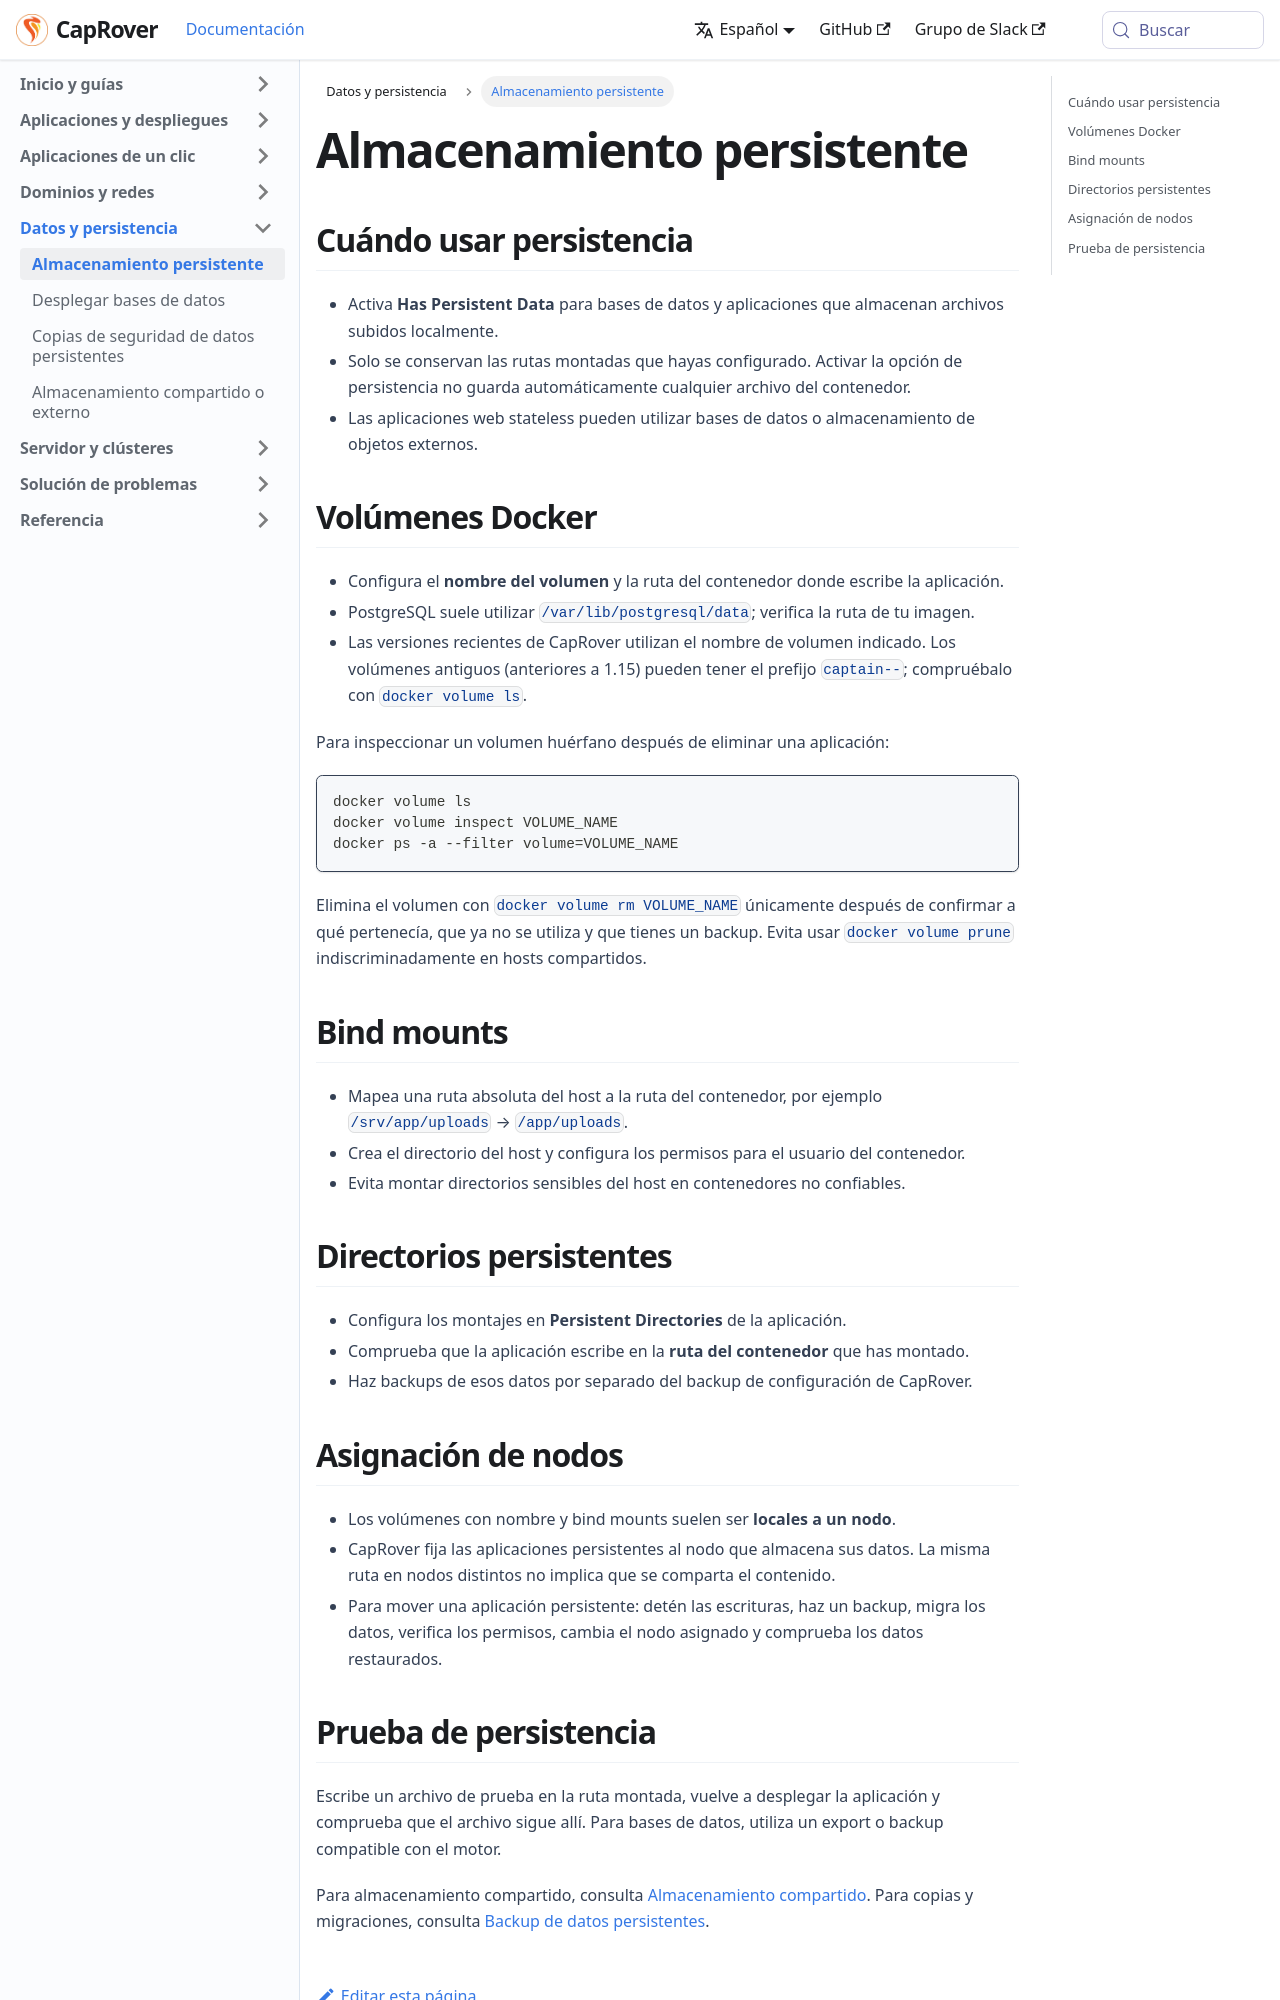

repository: caprover/caprover-website · page: es-ES/docs/data-persistence.html · generator: docusaurus

---
id: index
title: Almacenamiento persistente
slug: /data-persistence
---

<span id="source-data-persistence-stateless-persistent"></span>

## Cuándo usar persistencia

- Activa **Has Persistent Data** para bases de datos y aplicaciones que almacenan archivos subidos localmente.
- Solo se conservan las rutas montadas que hayas configurado. Activar la opción de persistencia no guarda automáticamente cualquier archivo del contenedor.
- Las aplicaciones web stateless pueden utilizar bases de datos o almacenamiento de objetos externos.

<span id="source-data-persistence-volumes"></span>

## Volúmenes Docker

- Configura el **nombre del volumen** y la ruta del contenedor donde escribe la aplicación.
- PostgreSQL suele utilizar `/var/lib/postgresql/data`; verifica la ruta de tu imagen.
- Las versiones recientes de CapRover utilizan el nombre de volumen indicado. Los volúmenes antiguos (anteriores a 1.15) pueden tener el prefijo `captain--`; compruébalo con `docker volume ls`.

Para inspeccionar un volumen huérfano después de eliminar una aplicación:

```bash
docker volume ls
docker volume inspect VOLUME_NAME
docker ps -a --filter volume=VOLUME_NAME
```

Elimina el volumen con `docker volume rm VOLUME_NAME` únicamente después de confirmar a qué pertenecía, que ya no se utiliza y que tienes un backup. Evita usar `docker volume prune` indiscriminadamente en hosts compartidos.

<span id="source-data-persistence-bind-mounts"></span>

## Bind mounts

- Mapea una ruta absoluta del host a la ruta del contenedor, por ejemplo `/srv/app/uploads` → `/app/uploads`.
- Crea el directorio del host y configura los permisos para el usuario del contenedor.
- Evita montar directorios sensibles del host en contenedores no confiables.

<span id="source-applications-persistent-directories"></span>

## Directorios persistentes

- Configura los montajes en **Persistent Directories** de la aplicación.
- Comprueba que la aplicación escribe en la **ruta del contenedor** que has montado.
- Haz backups de esos datos por separado del backup de configuración de CapRover.

<span id="source-data-persistence-node-placement"></span>
